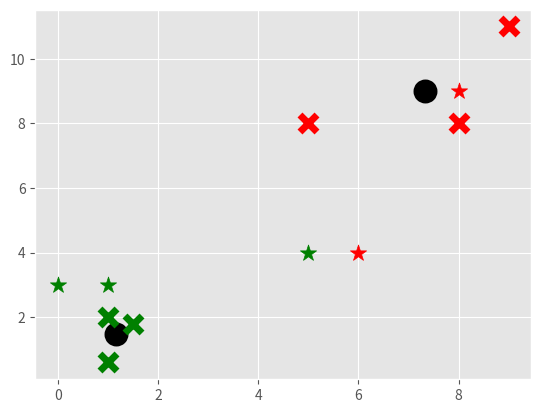

Recreate this plot in Python.
import matplotlib.pyplot as plt
from matplotlib import style
import numpy as np
style.use('ggplot')


class Kmeans:
    def __init__(self, k=2, tol=0.001, max_iter=300):
        self.k = k
        self.tol = tol
        self.max_iter = max_iter

    def fit(self, data):
        self.centroids ={}

        for i in range(self.k):
            self.centroids[i] = data[i]

        for i in range(self.max_iter):
            self.classifications = {}

            for i in range(self.k):
                self.classifications[i] = []

            for featureset in data:
                distances = [np.linalg.norm(featureset-self.centroids[centroid]) for centroid in self.centroids]
                classification = distances.index(min(distances))
                self.classifications[classification].append(featureset)

            prev_centroids = dict(self.centroids)

            for classification in self.classifications:
                self.centroids[classification] = np.average(self.classifications[classification], axis=0)

            optimized = True

            for c in self.centroids:
                originial_centroid = prev_centroids[c]
                current_centroid = self.centroids[c]
                if np.sum((current_centroid-originial_centroid)/originial_centroid*100.0) > self.tol:
                    optimized = False

            if optimized:
                break

    def predict(self, data):
        distances = [np.linalg.norm(data - self.centroids[centroid]) for centroid in self.centroids]
        classification = distances.index(min(distances))
        return classification


X = np.array([[1, 2], [1.5, 1.8], [5, 8], [8, 8], [1, 0.6],
              [9, 11]])

# plt.scatter(X[:, 0], X[:, 1], s=150)
# plt.show()

colors = 10 * ["g", "r", "c", "b", "k"]

clf = Kmeans()
clf.fit(X)
for centriod in clf.centroids:
    plt.scatter(clf.centroids[centriod][0], clf.centroids[centriod][1], marker='o', color='k', s=150, linewidth=5)

for classfification in clf.classifications:
    color = colors[classfification]
    for featureset in clf.classifications[classfification]:
        plt.scatter(featureset[0], featureset[1], marker='x', color=color, s=150, linewidths=5)


unknows = np.array([[1, 3], [8, 9], [0, 3],[5, 4], [6, 4]])

for unknow in unknows:
    classfification = clf.predict(unknow)
    plt.scatter(unknow[0], unknow[1], marker='*', color=colors[classfification], s=150)

plt.show()